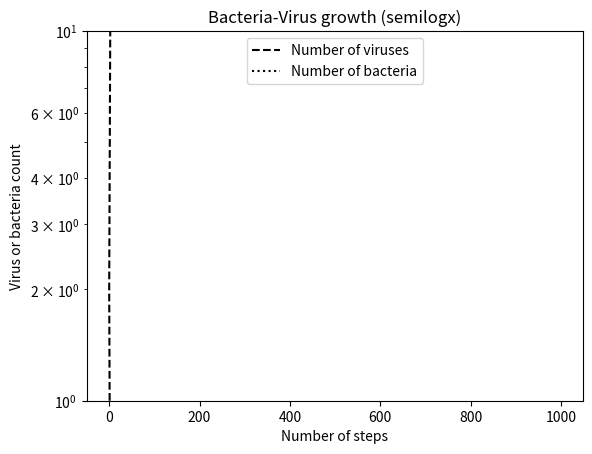

This chart was generated by the following Python code:
#Some libraries we are going to need
import matplotlib.pyplot as plt

#First we initialize the number of viruses and the number of bacteria
nv = 1
nb = 1000
steps = 0

varr = [nv]
barr = [nb]
n = [1]

while nb>nv:
 nb = 2*(nb-nv)
 nv = 2*nv
 varr.append(nv)
 barr.append(nb)
 n.append(steps)
 steps = steps+1

print('Number of steps: %i' %steps)

plt.semilogy(n,varr, 'k--',n,barr,'k:')
plt.title('Bacteria-Virus growth (semilogx)')
plt.xlabel('Number of steps')
plt.ylabel('Virus or bacteria count')
plt.legend(('Number of viruses', 'Number of bacteria'), loc = 'upper center', shadow = False)
plt.show()
